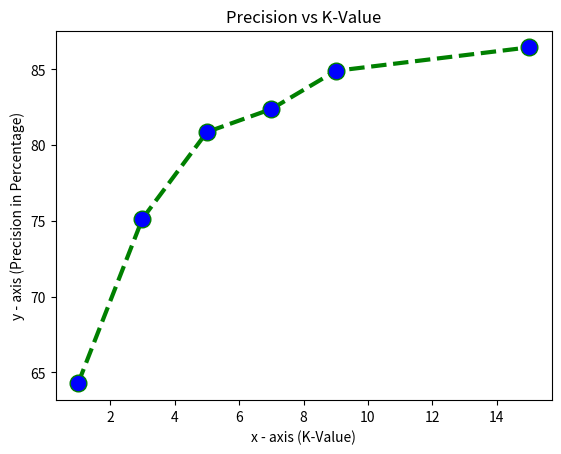

This chart was generated by the following Python code:
import matplotlib.pyplot as plt 

# x axis values 
x = [1,3,5,7,9,15] 
# corresponding y axis values 
y = [64.28,75.15,80.86,82.38,84.90,86.45] 

# plotting the points 
plt.plot(x, y, color='green', linestyle='dashed', linewidth = 3, 
         marker='o', markerfacecolor='blue', markersize=12) 

# naming the x axis 
plt.xlabel('x - axis (K-Value)') 
# naming the y axis 
plt.ylabel('y - axis (Precision in Percentage)') 

# giving a title to my graph 
plt.title('Precision vs K-Value') 

# function to show the plot 
plt.show() 
